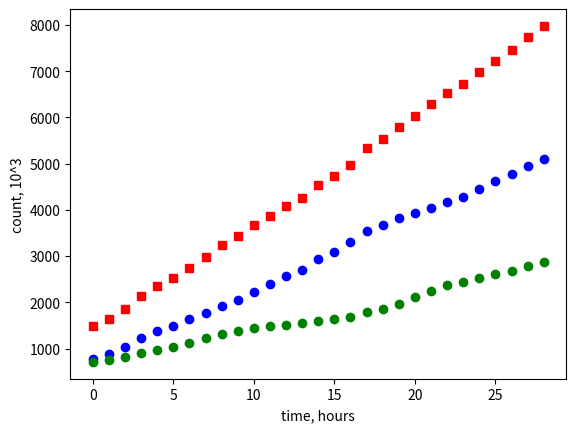

The matplotlib source for this figure:
from datetime import datetime
import numpy as np
import matplotlib.pyplot as plt

# date, hits * 1e3, mis * 1e3
row_data = [
    (datetime(2020, 2, 18,  4, 0),  774,  711),
    (datetime(2020, 2, 18,  6, 0),  878,  757),
    (datetime(2020, 2, 18,  8, 0), 1036,  826),
    (datetime(2020, 2, 18, 10, 0), 1231,  901),
    (datetime(2020, 2, 18, 12, 0), 1375,  969),
    (datetime(2020, 2, 18, 14, 0), 1490, 1043),
    (datetime(2020, 2, 18, 16, 0), 1632, 1117),
    (datetime(2020, 2, 18, 18, 0), 1766, 1219),
    (datetime(2020, 2, 18, 20, 0), 1921, 1320),
    (datetime(2020, 2, 18, 22, 0), 2049, 1378),
    (datetime(2020, 2, 19,  0, 0), 2229, 1438),
    (datetime(2020, 2, 19,  2, 0), 2388, 1484),
    (datetime(2020, 2, 19,  4, 0), 2573, 1520),
    (datetime(2020, 2, 19,  6, 0), 2698, 1551),
    (datetime(2020, 2, 19,  8, 0), 2935, 1596),
    (datetime(2020, 2, 19, 10, 0), 3094, 1629),
    (datetime(2020, 2, 19, 12, 0), 3301, 1678),
    (datetime(2020, 2, 19, 14, 0), 3550, 1781),
    (datetime(2020, 2, 19, 16, 0), 3673, 1856),
    (datetime(2020, 2, 19, 18, 0), 3818, 1967),
    (datetime(2020, 2, 19, 20, 0), 3930, 2108),
    (datetime(2020, 2, 19, 22, 0), 4045, 2251),
    (datetime(2020, 2, 20,  0, 0), 4169, 2369),
    (datetime(2020, 2, 20,  2, 0), 4278, 2438),
    (datetime(2020, 2, 20,  4, 0), 4453, 2530),
    (datetime(2020, 2, 20,  6, 0), 4614, 2607),
    (datetime(2020, 2, 20,  8, 0), 4782, 2683),
    (datetime(2020, 2, 20, 10, 0), 4959, 2785),
    (datetime(2020, 2, 20, 12, 0), 5103, 2876)
]

size = len(row_data)
t0 = row_data[0][0]


def to_hours(dt):
    return dt.days/24 + dt.seconds/3600


time = [to_hours(r[0] - t0) for r in row_data]
hits = [r[1] for r in row_data]
miss = [r[2] for r in row_data]
n    = [hits[i] + miss[i] for i in np.arange(size)]

time = range(size)
plt.plot(time, hits, 'ro', color = 'b')
plt.plot(time, miss, 'ro', color = 'g')
plt.plot(time,    n, 'bs', color = 'r')

plt.xlabel('time, hours')
plt.ylabel('count, 10^3')
plt.show()
